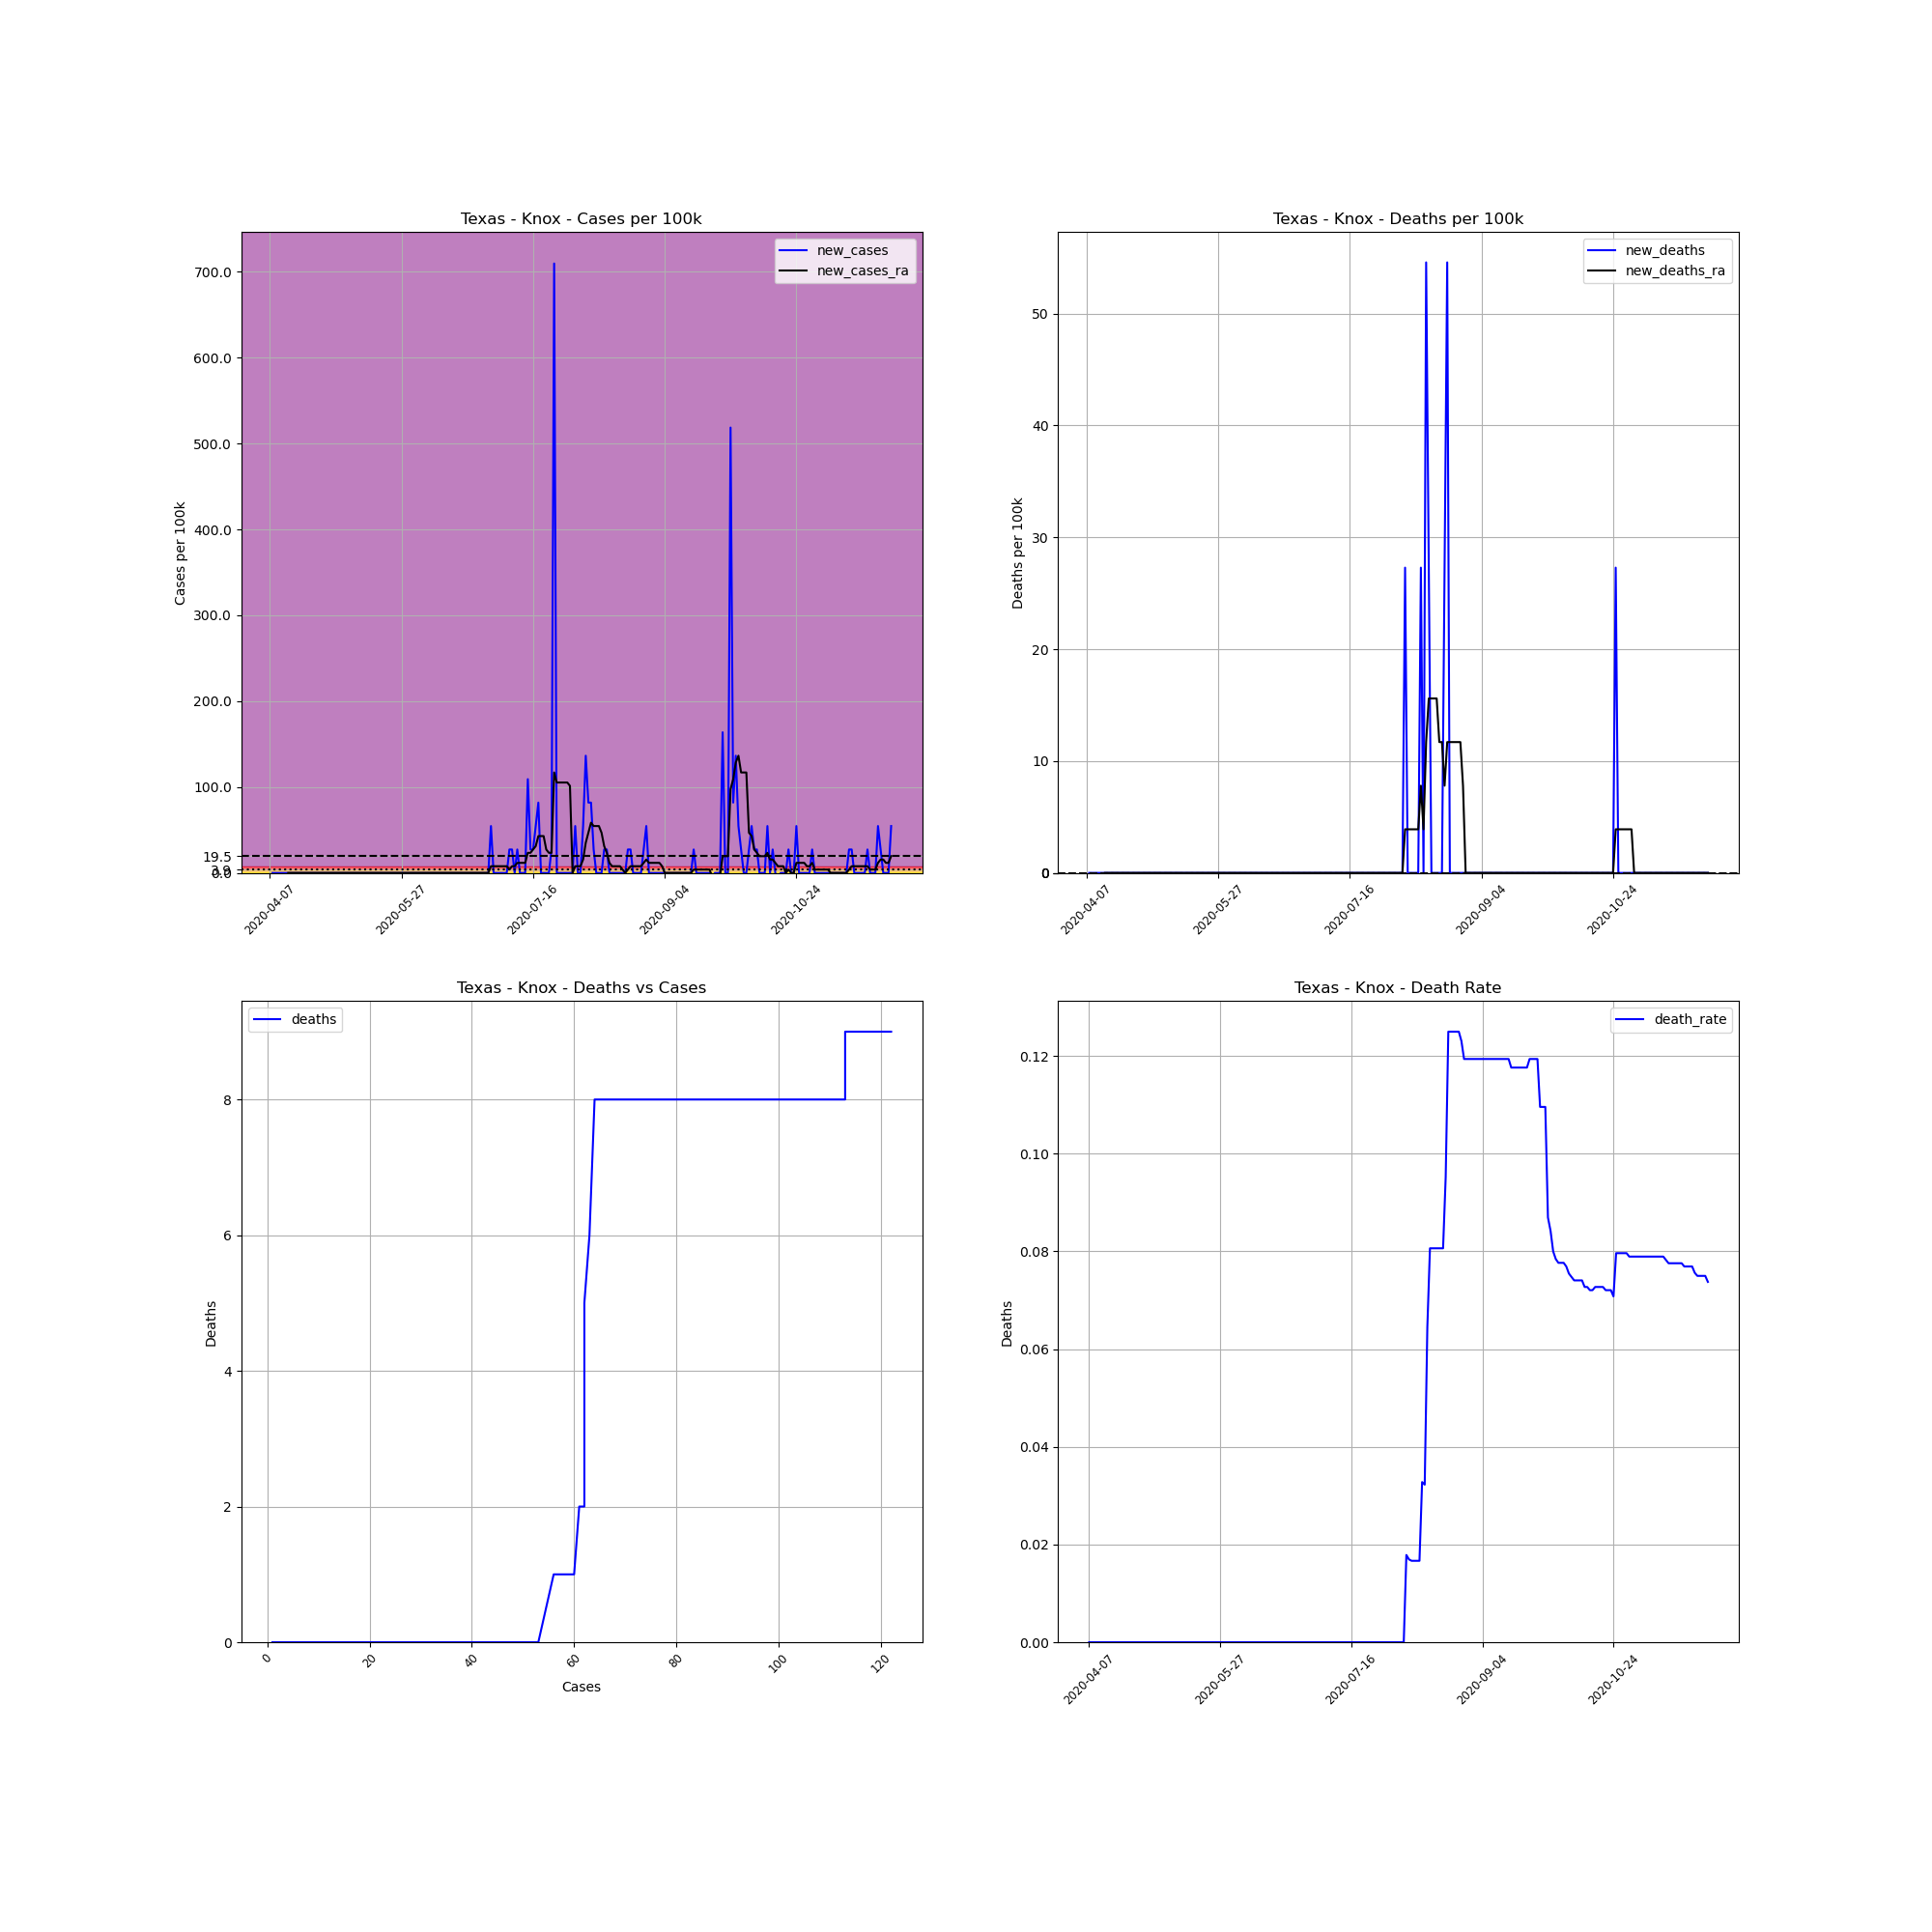

Data behind this chart, as committed beside it:
, date, county, state, fips, cases, deaths, COUNTY, STNAME, CTYNAME, POPESTIMATE2019, cases_per_100k, deaths_per_100k, death_rate, new_cases, new_deaths, new_cases_ra, new_deaths_ra
628574, 2020-04-07, Knox, Texas, 48275, 1, 0.0, 275, Texas, Knox, 3664, 27.29, 0.0, 0.0, , , , 
628575, 2020-04-08, Knox, Texas, 48275, 1, 0.0, 275, Texas, Knox, 3664, 27.29, 0.0, 0.0, 0.0, 0.0, , 
628576, 2020-04-09, Knox, Texas, 48275, 1, 0.0, 275, Texas, Knox, 3664, 27.29, 0.0, 0.0, 0.0, 0.0, , 
628577, 2020-04-10, Knox, Texas, 48275, 1, 0.0, 275, Texas, Knox, 3664, 27.29, 0.0, 0.0, 0.0, 0.0, , 
628578, 2020-04-11, Knox, Texas, 48275, 1, 0.0, 275, Texas, Knox, 3664, 27.29, 0.0, 0.0, 0.0, 0.0, , 
628579, 2020-04-12, Knox, Texas, 48275, 1, 0.0, 275, Texas, Knox, 3664, 27.29, 0.0, 0.0, 0.0, 0.0, , 
628580, 2020-04-13, Knox, Texas, 48275, 1, 0.0, 275, Texas, Knox, 3664, 27.29, 0.0, 0.0, 0.0, 0.0, , 
628581, 2020-04-14, Knox, Texas, 48275, 1, 0.0, 275, Texas, Knox, 3664, 27.29, 0.0, 0.0, 0.0, 0.0, 0.0, 0.0
628582, 2020-04-15, Knox, Texas, 48275, 1, 0.0, 275, Texas, Knox, 3664, 27.29, 0.0, 0.0, 0.0, 0.0, 0.0, 0.0
628583, 2020-04-16, Knox, Texas, 48275, 1, 0.0, 275, Texas, Knox, 3664, 27.29, 0.0, 0.0, 0.0, 0.0, 0.0, 0.0
628584, 2020-04-17, Knox, Texas, 48275, 1, 0.0, 275, Texas, Knox, 3664, 27.29, 0.0, 0.0, 0.0, 0.0, 0.0, 0.0
628585, 2020-04-18, Knox, Texas, 48275, 1, 0.0, 275, Texas, Knox, 3664, 27.29, 0.0, 0.0, 0.0, 0.0, 0.0, 0.0
628586, 2020-04-19, Knox, Texas, 48275, 1, 0.0, 275, Texas, Knox, 3664, 27.29, 0.0, 0.0, 0.0, 0.0, 0.0, 0.0
628587, 2020-04-20, Knox, Texas, 48275, 1, 0.0, 275, Texas, Knox, 3664, 27.29, 0.0, 0.0, 0.0, 0.0, 0.0, 0.0
628588, 2020-04-21, Knox, Texas, 48275, 1, 0.0, 275, Texas, Knox, 3664, 27.29, 0.0, 0.0, 0.0, 0.0, 0.0, 0.0
628589, 2020-04-22, Knox, Texas, 48275, 1, 0.0, 275, Texas, Knox, 3664, 27.29, 0.0, 0.0, 0.0, 0.0, 0.0, 0.0
628590, 2020-04-23, Knox, Texas, 48275, 1, 0.0, 275, Texas, Knox, 3664, 27.29, 0.0, 0.0, 0.0, 0.0, 0.0, 0.0
628591, 2020-04-24, Knox, Texas, 48275, 1, 0.0, 275, Texas, Knox, 3664, 27.29, 0.0, 0.0, 0.0, 0.0, 0.0, 0.0
628592, 2020-04-25, Knox, Texas, 48275, 1, 0.0, 275, Texas, Knox, 3664, 27.29, 0.0, 0.0, 0.0, 0.0, 0.0, 0.0
628593, 2020-04-26, Knox, Texas, 48275, 1, 0.0, 275, Texas, Knox, 3664, 27.29, 0.0, 0.0, 0.0, 0.0, 0.0, 0.0
628594, 2020-04-27, Knox, Texas, 48275, 1, 0.0, 275, Texas, Knox, 3664, 27.29, 0.0, 0.0, 0.0, 0.0, 0.0, 0.0
628595, 2020-04-28, Knox, Texas, 48275, 1, 0.0, 275, Texas, Knox, 3664, 27.29, 0.0, 0.0, 0.0, 0.0, 0.0, 0.0
628596, 2020-04-29, Knox, Texas, 48275, 1, 0.0, 275, Texas, Knox, 3664, 27.29, 0.0, 0.0, 0.0, 0.0, 0.0, 0.0
628597, 2020-04-30, Knox, Texas, 48275, 1, 0.0, 275, Texas, Knox, 3664, 27.29, 0.0, 0.0, 0.0, 0.0, 0.0, 0.0
628598, 2020-05-01, Knox, Texas, 48275, 1, 0.0, 275, Texas, Knox, 3664, 27.29, 0.0, 0.0, 0.0, 0.0, 0.0, 0.0
628599, 2020-05-02, Knox, Texas, 48275, 1, 0.0, 275, Texas, Knox, 3664, 27.29, 0.0, 0.0, 0.0, 0.0, 0.0, 0.0
628600, 2020-05-03, Knox, Texas, 48275, 1, 0.0, 275, Texas, Knox, 3664, 27.29, 0.0, 0.0, 0.0, 0.0, 0.0, 0.0
628601, 2020-05-04, Knox, Texas, 48275, 1, 0.0, 275, Texas, Knox, 3664, 27.29, 0.0, 0.0, 0.0, 0.0, 0.0, 0.0
628602, 2020-05-05, Knox, Texas, 48275, 1, 0.0, 275, Texas, Knox, 3664, 27.29, 0.0, 0.0, 0.0, 0.0, 0.0, 0.0
628603, 2020-05-06, Knox, Texas, 48275, 1, 0.0, 275, Texas, Knox, 3664, 27.29, 0.0, 0.0, 0.0, 0.0, 0.0, 0.0
628604, 2020-05-07, Knox, Texas, 48275, 1, 0.0, 275, Texas, Knox, 3664, 27.29, 0.0, 0.0, 0.0, 0.0, 0.0, 0.0
628605, 2020-05-08, Knox, Texas, 48275, 1, 0.0, 275, Texas, Knox, 3664, 27.29, 0.0, 0.0, 0.0, 0.0, 0.0, 0.0
628606, 2020-05-09, Knox, Texas, 48275, 1, 0.0, 275, Texas, Knox, 3664, 27.29, 0.0, 0.0, 0.0, 0.0, 0.0, 0.0
628607, 2020-05-10, Knox, Texas, 48275, 1, 0.0, 275, Texas, Knox, 3664, 27.29, 0.0, 0.0, 0.0, 0.0, 0.0, 0.0
628608, 2020-05-11, Knox, Texas, 48275, 1, 0.0, 275, Texas, Knox, 3664, 27.29, 0.0, 0.0, 0.0, 0.0, 0.0, 0.0
628609, 2020-05-12, Knox, Texas, 48275, 1, 0.0, 275, Texas, Knox, 3664, 27.29, 0.0, 0.0, 0.0, 0.0, 0.0, 0.0
628610, 2020-05-13, Knox, Texas, 48275, 1, 0.0, 275, Texas, Knox, 3664, 27.29, 0.0, 0.0, 0.0, 0.0, 0.0, 0.0
628611, 2020-05-14, Knox, Texas, 48275, 1, 0.0, 275, Texas, Knox, 3664, 27.29, 0.0, 0.0, 0.0, 0.0, 0.0, 0.0
628612, 2020-05-15, Knox, Texas, 48275, 1, 0.0, 275, Texas, Knox, 3664, 27.29, 0.0, 0.0, 0.0, 0.0, 0.0, 0.0
628613, 2020-05-16, Knox, Texas, 48275, 1, 0.0, 275, Texas, Knox, 3664, 27.29, 0.0, 0.0, 0.0, 0.0, 0.0, 0.0
628614, 2020-05-17, Knox, Texas, 48275, 1, 0.0, 275, Texas, Knox, 3664, 27.29, 0.0, 0.0, 0.0, 0.0, 0.0, 0.0
628615, 2020-05-18, Knox, Texas, 48275, 1, 0.0, 275, Texas, Knox, 3664, 27.29, 0.0, 0.0, 0.0, 0.0, 0.0, 0.0
628616, 2020-05-19, Knox, Texas, 48275, 1, 0.0, 275, Texas, Knox, 3664, 27.29, 0.0, 0.0, 0.0, 0.0, 0.0, 0.0
628617, 2020-05-20, Knox, Texas, 48275, 1, 0.0, 275, Texas, Knox, 3664, 27.29, 0.0, 0.0, 0.0, 0.0, 0.0, 0.0
628618, 2020-05-21, Knox, Texas, 48275, 1, 0.0, 275, Texas, Knox, 3664, 27.29, 0.0, 0.0, 0.0, 0.0, 0.0, 0.0
628619, 2020-05-22, Knox, Texas, 48275, 1, 0.0, 275, Texas, Knox, 3664, 27.29, 0.0, 0.0, 0.0, 0.0, 0.0, 0.0
628620, 2020-05-23, Knox, Texas, 48275, 1, 0.0, 275, Texas, Knox, 3664, 27.29, 0.0, 0.0, 0.0, 0.0, 0.0, 0.0
628621, 2020-05-24, Knox, Texas, 48275, 1, 0.0, 275, Texas, Knox, 3664, 27.29, 0.0, 0.0, 0.0, 0.0, 0.0, 0.0
628622, 2020-05-25, Knox, Texas, 48275, 1, 0.0, 275, Texas, Knox, 3664, 27.29, 0.0, 0.0, 0.0, 0.0, 0.0, 0.0
628623, 2020-05-26, Knox, Texas, 48275, 1, 0.0, 275, Texas, Knox, 3664, 27.29, 0.0, 0.0, 0.0, 0.0, 0.0, 0.0
628624, 2020-05-27, Knox, Texas, 48275, 1, 0.0, 275, Texas, Knox, 3664, 27.29, 0.0, 0.0, 0.0, 0.0, 0.0, 0.0
628625, 2020-05-28, Knox, Texas, 48275, 1, 0.0, 275, Texas, Knox, 3664, 27.29, 0.0, 0.0, 0.0, 0.0, 0.0, 0.0
628626, 2020-05-29, Knox, Texas, 48275, 1, 0.0, 275, Texas, Knox, 3664, 27.29, 0.0, 0.0, 0.0, 0.0, 0.0, 0.0
628627, 2020-05-30, Knox, Texas, 48275, 1, 0.0, 275, Texas, Knox, 3664, 27.29, 0.0, 0.0, 0.0, 0.0, 0.0, 0.0
628628, 2020-05-31, Knox, Texas, 48275, 1, 0.0, 275, Texas, Knox, 3664, 27.29, 0.0, 0.0, 0.0, 0.0, 0.0, 0.0
628629, 2020-06-01, Knox, Texas, 48275, 1, 0.0, 275, Texas, Knox, 3664, 27.29, 0.0, 0.0, 0.0, 0.0, 0.0, 0.0
628630, 2020-06-02, Knox, Texas, 48275, 1, 0.0, 275, Texas, Knox, 3664, 27.29, 0.0, 0.0, 0.0, 0.0, 0.0, 0.0
628631, 2020-06-03, Knox, Texas, 48275, 1, 0.0, 275, Texas, Knox, 3664, 27.29, 0.0, 0.0, 0.0, 0.0, 0.0, 0.0
628632, 2020-06-04, Knox, Texas, 48275, 1, 0.0, 275, Texas, Knox, 3664, 27.29, 0.0, 0.0, 0.0, 0.0, 0.0, 0.0
628633, 2020-06-05, Knox, Texas, 48275, 1, 0.0, 275, Texas, Knox, 3664, 27.29, 0.0, 0.0, 0.0, 0.0, 0.0, 0.0
... 177 more rows
